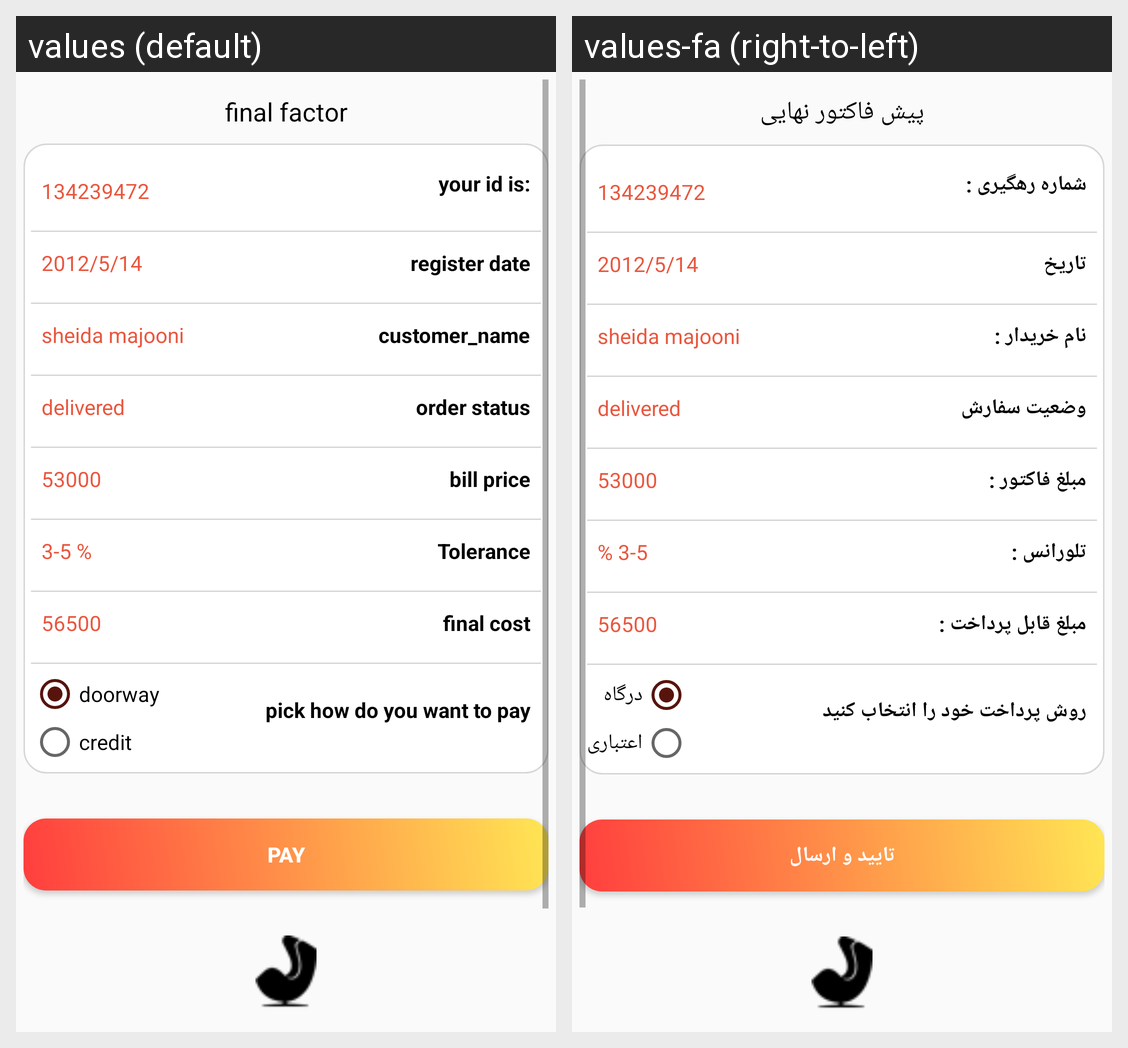

The same Android screen rendered under two of its app's locales, left to right. List the strings drawn on it with the default value and each locale's translation.
Android screen res/layout/fragment_final_bill.xml rendered under 2 locales, left to right: values (default), values-fa (right-to-left). Device: Nexus 5 (rendered at 1080×1920; each locale shown at half size, 540×960, under a caption strip naming it); theme AppTheme.
Strings drawn on this screen, with the default value and each locale's value (text and hints the layout hard-codes, and strings that could not be matched under every locale, appear in the picture but are not listed):

final_bill
  values: final factor
  values-fa: پیش فاکتور نهایی

your_id_text
  values: your id is:
  values-fa: شماره رهگیری :

register_date
  values: register date
  values-fa: تاریخ

customer_name
  values: customer_name
  values-fa: نام خریدار :

order_status
  values: order status
  values-fa: وضعیت سفارش

bill_price
  values: bill price
  values-fa: مبلغ فاکتور :

tolerance
  values: Tolerance
  values-fa: تلورانس :

final_cost
  values: final cost
  values-fa: مبلغ قابل پرداخت :

how_to_pay
  values: pick how do you want to pay
  values-fa: روش پرداخت خود را انتخاب کنید

doorway
  values: doorway
  values-fa: درگاه

credit
  values: credit
  values-fa: اعتباری

pay
  values: pay
  values-fa: تایید و ارسال
